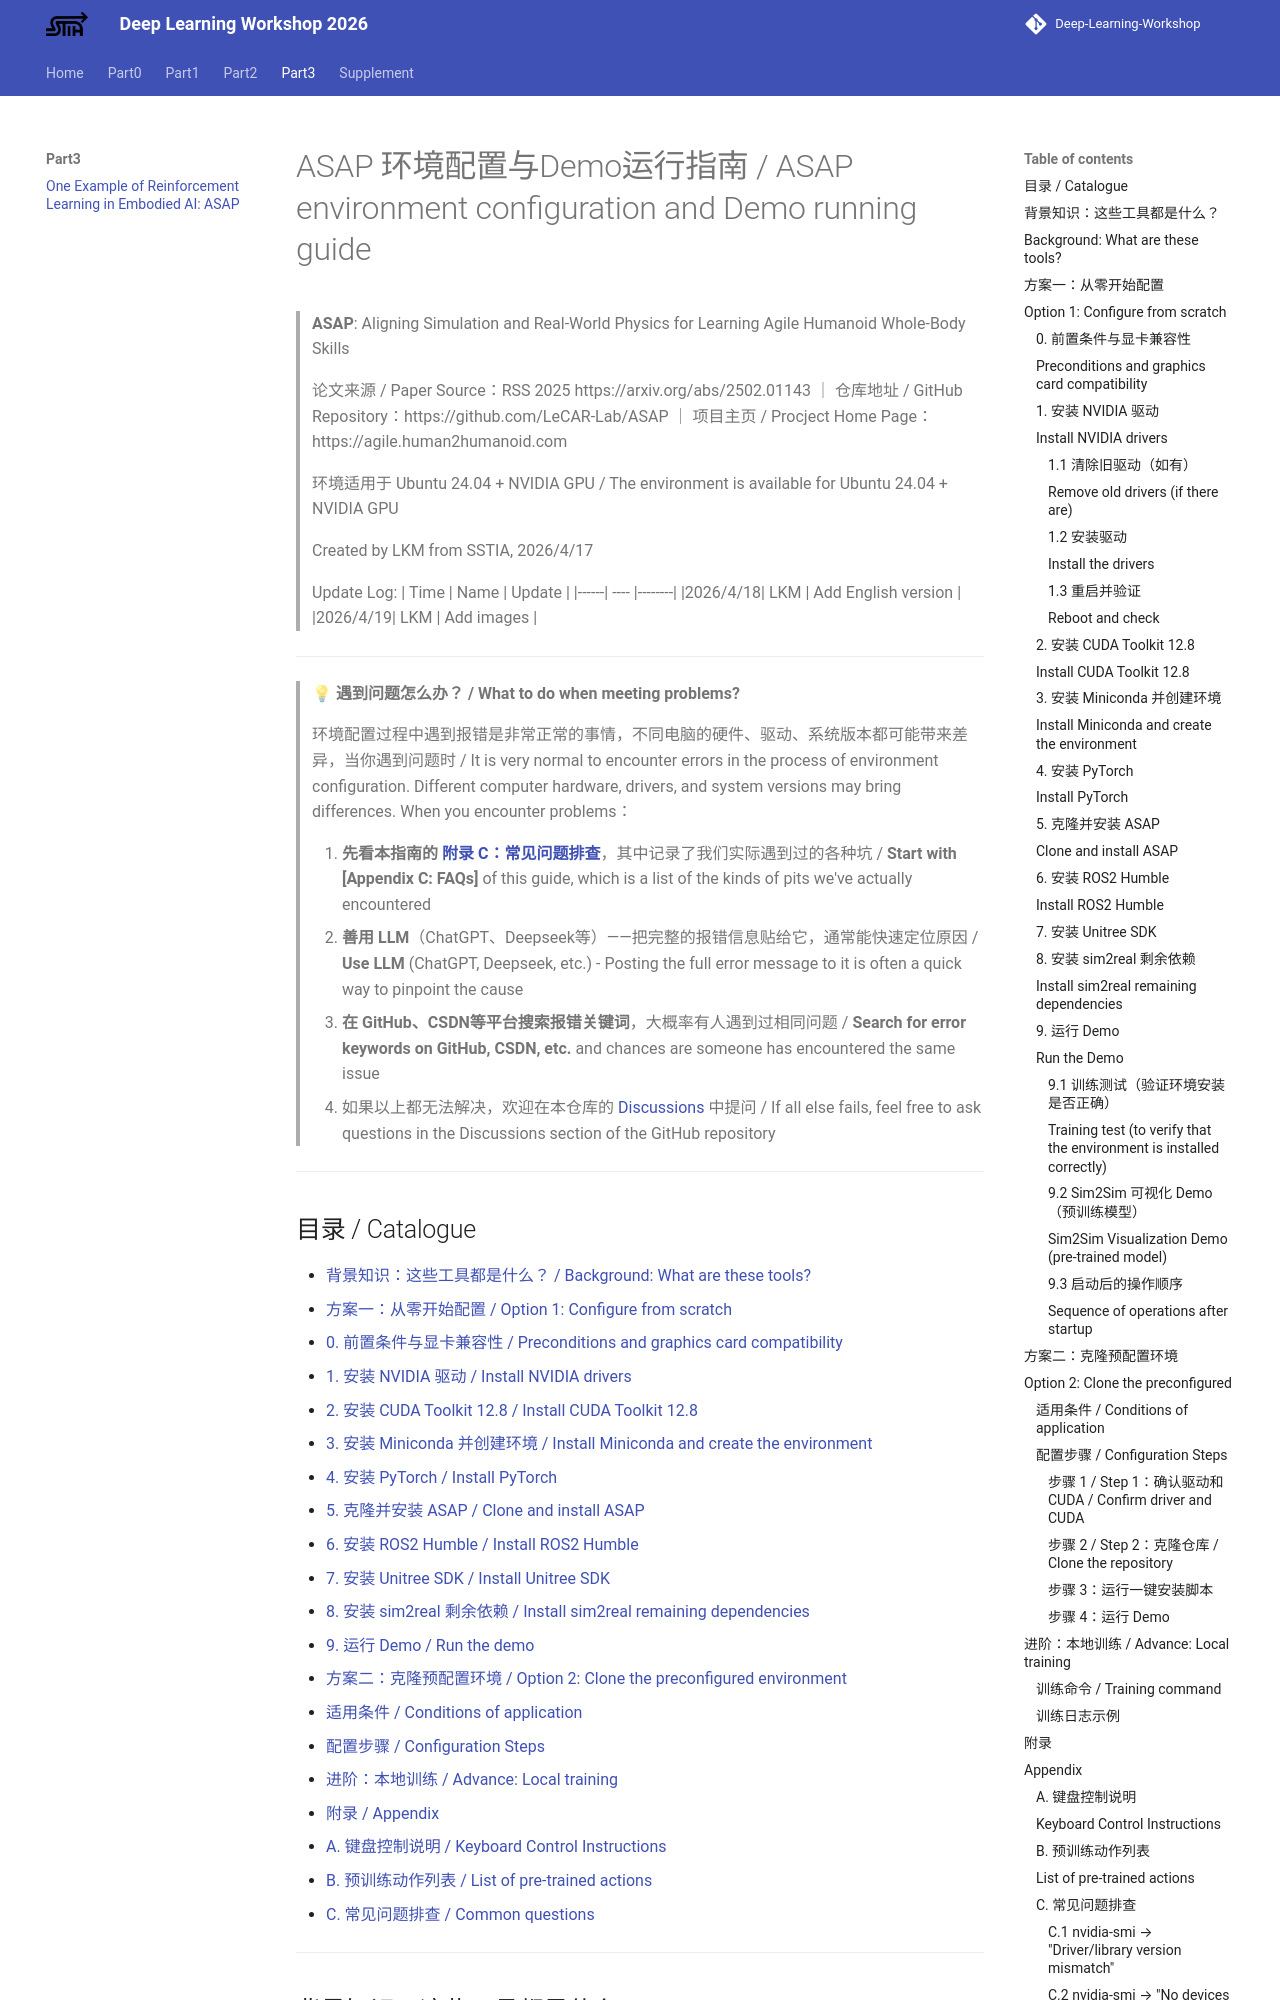

repository: UMJI-SSTIA/Deep-Learning-Workshop · page: Part3/ASAP_Setup_Guide/index.html · generator: mkdocs

# ASAP 环境配置与Demo运行指南 / ASAP environment configuration and Demo running guide

> **ASAP**: Aligning Simulation and Real-World Physics for Learning Agile Humanoid Whole-Body Skills
>
> 论文来源 / Paper Source：RSS 2025 https://arxiv.org/abs/2502.01143 ｜ 仓库地址 / GitHub Repository：https://github.com/LeCAR-Lab/ASAP ｜ 项目主页 / Procject Home Page：https://agile.human2humanoid.com
>
> 环境适用于 Ubuntu 24.04 + NVIDIA GPU / The environment is available for Ubuntu 24.04 + NVIDIA GPU
>
> Created by LKM from SSTIA, 2026/4/17

> Update Log:
> | Time | Name | Update |
> |------| ---- |--------|
> |2026/4/18| LKM | Add English version |
> |2026/4/19| LKM | Add images |

---

> 💡 **遇到问题怎么办？ / What to do when meeting problems?**
>
> 环境配置过程中遇到报错是非常正常的事情，不同电脑的硬件、驱动、系统版本都可能带来差异，当你遇到问题时 / It is very normal to encounter errors in the process of environment configuration. Different computer hardware, drivers, and system versions may bring differences. When you encounter problems：
>
> 1. **先看本指南的 [附录 C：常见问题排查](#c-常见问题排查)**，其中记录了我们实际遇到过的各种坑 / **Start with [Appendix C: FAQs]** of this guide, which is a list of the kinds of pits we've actually encountered
> 2. **善用 LLM**（ChatGPT、Deepseek等）——把完整的报错信息贴给它，通常能快速定位原因 / **Use LLM** (ChatGPT, Deepseek, etc.) - Posting the full error message to it is often a quick way to pinpoint the cause
> 3. **在 GitHub、CSDN等平台搜索报错关键词**，大概率有人遇到过相同问题 / **Search for error keywords on GitHub, CSDN, etc.** and chances are someone has encountered the same issue
> 4. 如果以上都无法解决，欢迎在本仓库的 [Discussions](https://github.com/UMJI-SSTIA/Deep-Learning-Workshop/discussions) 中提问 / If all else fails, feel free to ask questions in the Discussions section of the GitHub repository

---
